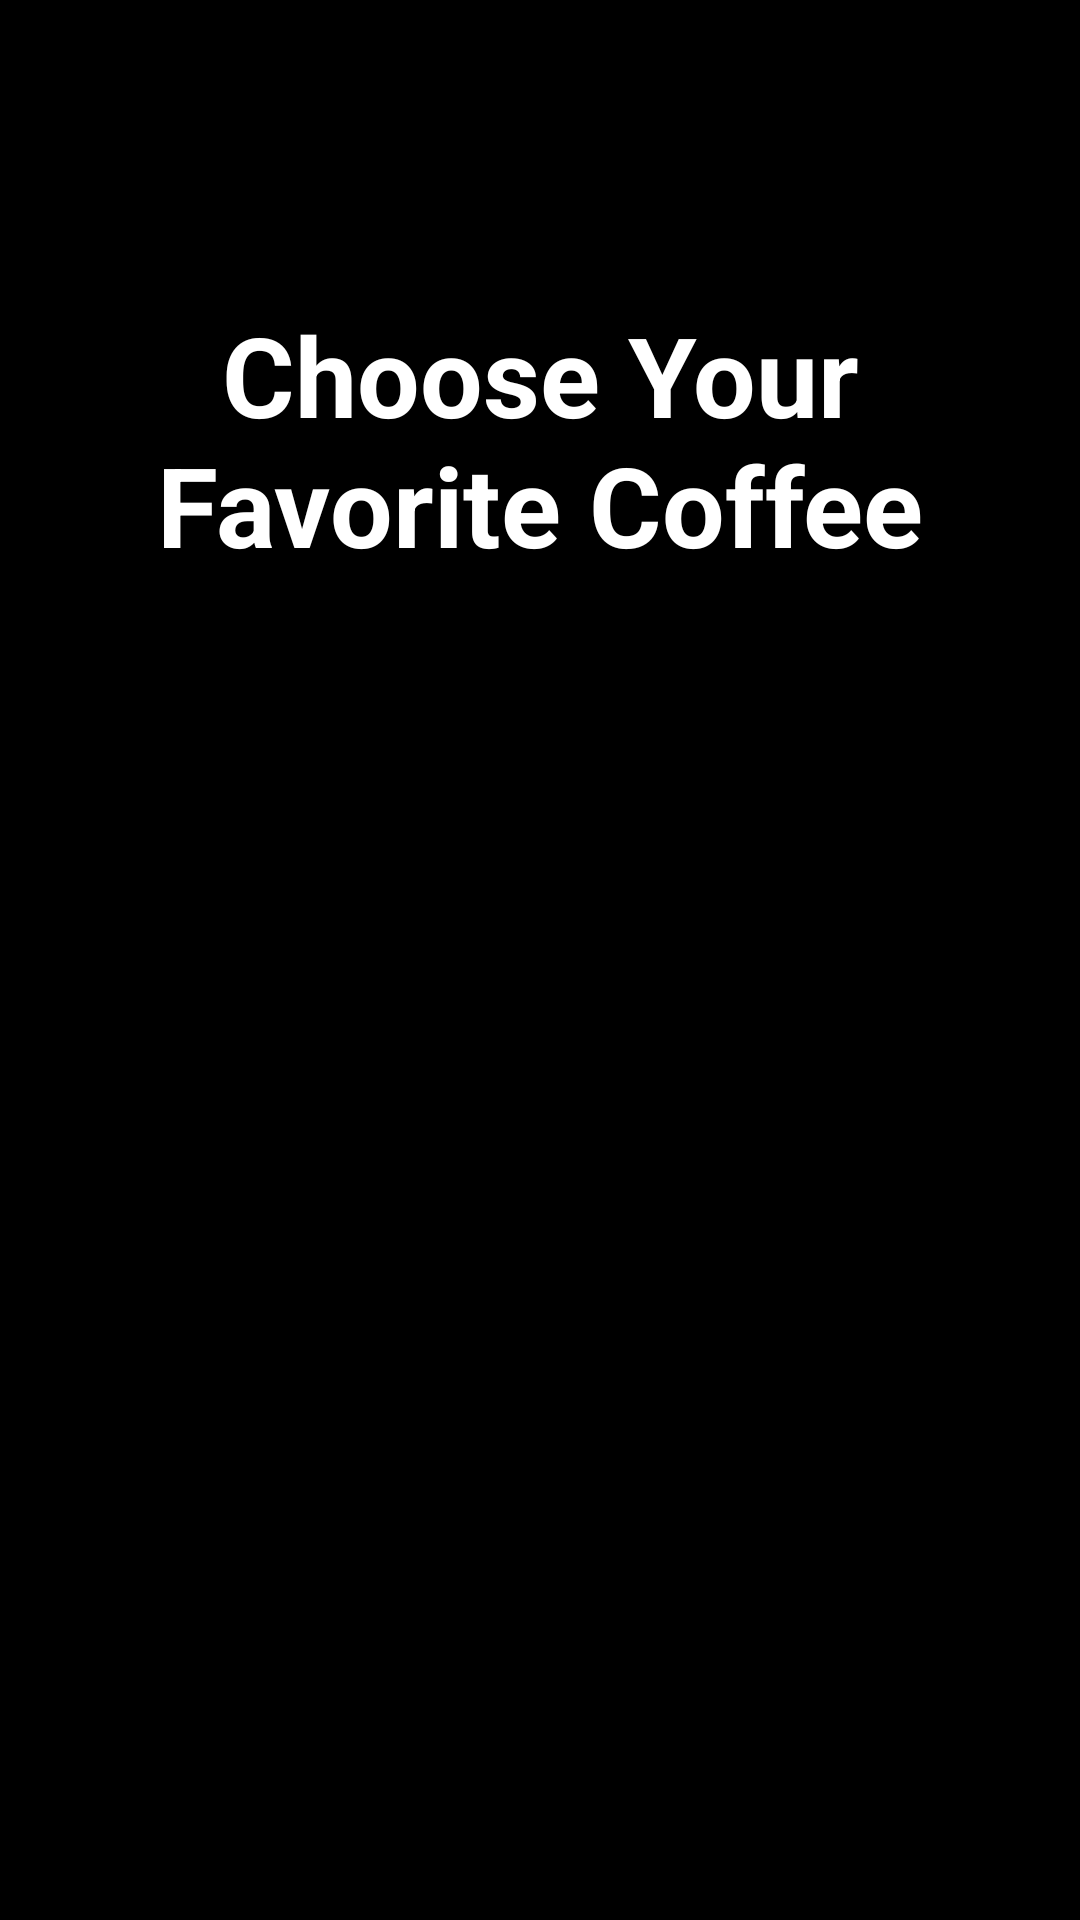

Produce the Android XML layout that renders to this screen, including the resource entries it uses.
<!-- AndroidManifest.xml: application theme Theme.Delivery_app -->
<!-- res/layout/activity_splash.xml -->
<?xml version="1.0" encoding="utf-8"?>
<androidx.constraintlayout.widget.ConstraintLayout xmlns:android="http://schemas.android.com/apk/res/android"
    xmlns:app="http://schemas.android.com/apk/res-auto"
    xmlns:tools="http://schemas.android.com/tools"
    android:id="@+id/main"
    android:layout_width="match_parent"
    android:layout_height="match_parent"
    android:background="#000000"
    android:backgroundTint="#000000"
    tools:context=".Activity.SplashActivity">

    <ImageView
        android:id="@+id/imageView2"
        android:layout_width="449dp"
        android:layout_height="664dp"
        android:backgroundTint="#FCF5FD"
        android:scaleType="centerCrop"
        app:layout_constraintBottom_toBottomOf="parent"
        app:layout_constraintEnd_toEndOf="parent"
        app:srcCompat="@drawable/splash_pic" />

    <TextView
        android:id="@+id/textView"
        android:layout_width="wrap_content"
        android:layout_height="wrap_content"
        android:layout_marginTop="100dp"
        android:text="@string/choose_your_nfavorite_coffee"
        android:textStyle="bold"
        android:textSize="37sp"
        android:textColor="@color/white"
        android:textAlignment="center"
        app:layout_constraintEnd_toEndOf="parent"
        app:layout_constraintStart_toStartOf="parent"
        app:layout_constraintTop_toTopOf="parent" />

    <androidx.appcompat.widget.AppCompatButton
        android:id="@+id/startBtn"
        style="@android:style/Widget.Button"
        android:layout_width="wrap_content"
        android:layout_height="wrap_content"
        android:layout_marginEnd="11dp"
        android:layout_marginBottom="21dp"
        android:background="@drawable/white_bg"
        android:paddingHorizontal="32dp"
        android:text="@string/get_started"
        android:textSize="18sp"
        android:textStyle="bold"
        app:layout_constraintBottom_toBottomOf="parent"
        app:layout_constraintEnd_toEndOf="parent" />
</androidx.constraintlayout.widget.ConstraintLayout>
<!-- resources referenced by this layout -->
<resources>
  <string name="choose_your_nfavorite_coffee">Choose Your\nFavorite Coffee</string>
  <string name="get_started">Get Started</string>
  <style name="Theme.Delivery_app" parent="Base.Theme.Delivery_app" />
  <style name="Base.Theme.Delivery_app" parent="Theme.Material3.DayNight.NoActionBar">
          
          
      </style>
  <!-- not gathered from this repository: default colours our renderer supplied (Android Studio template values) -->
  <color name="white">#FFFFFFFF</color>
</resources>
